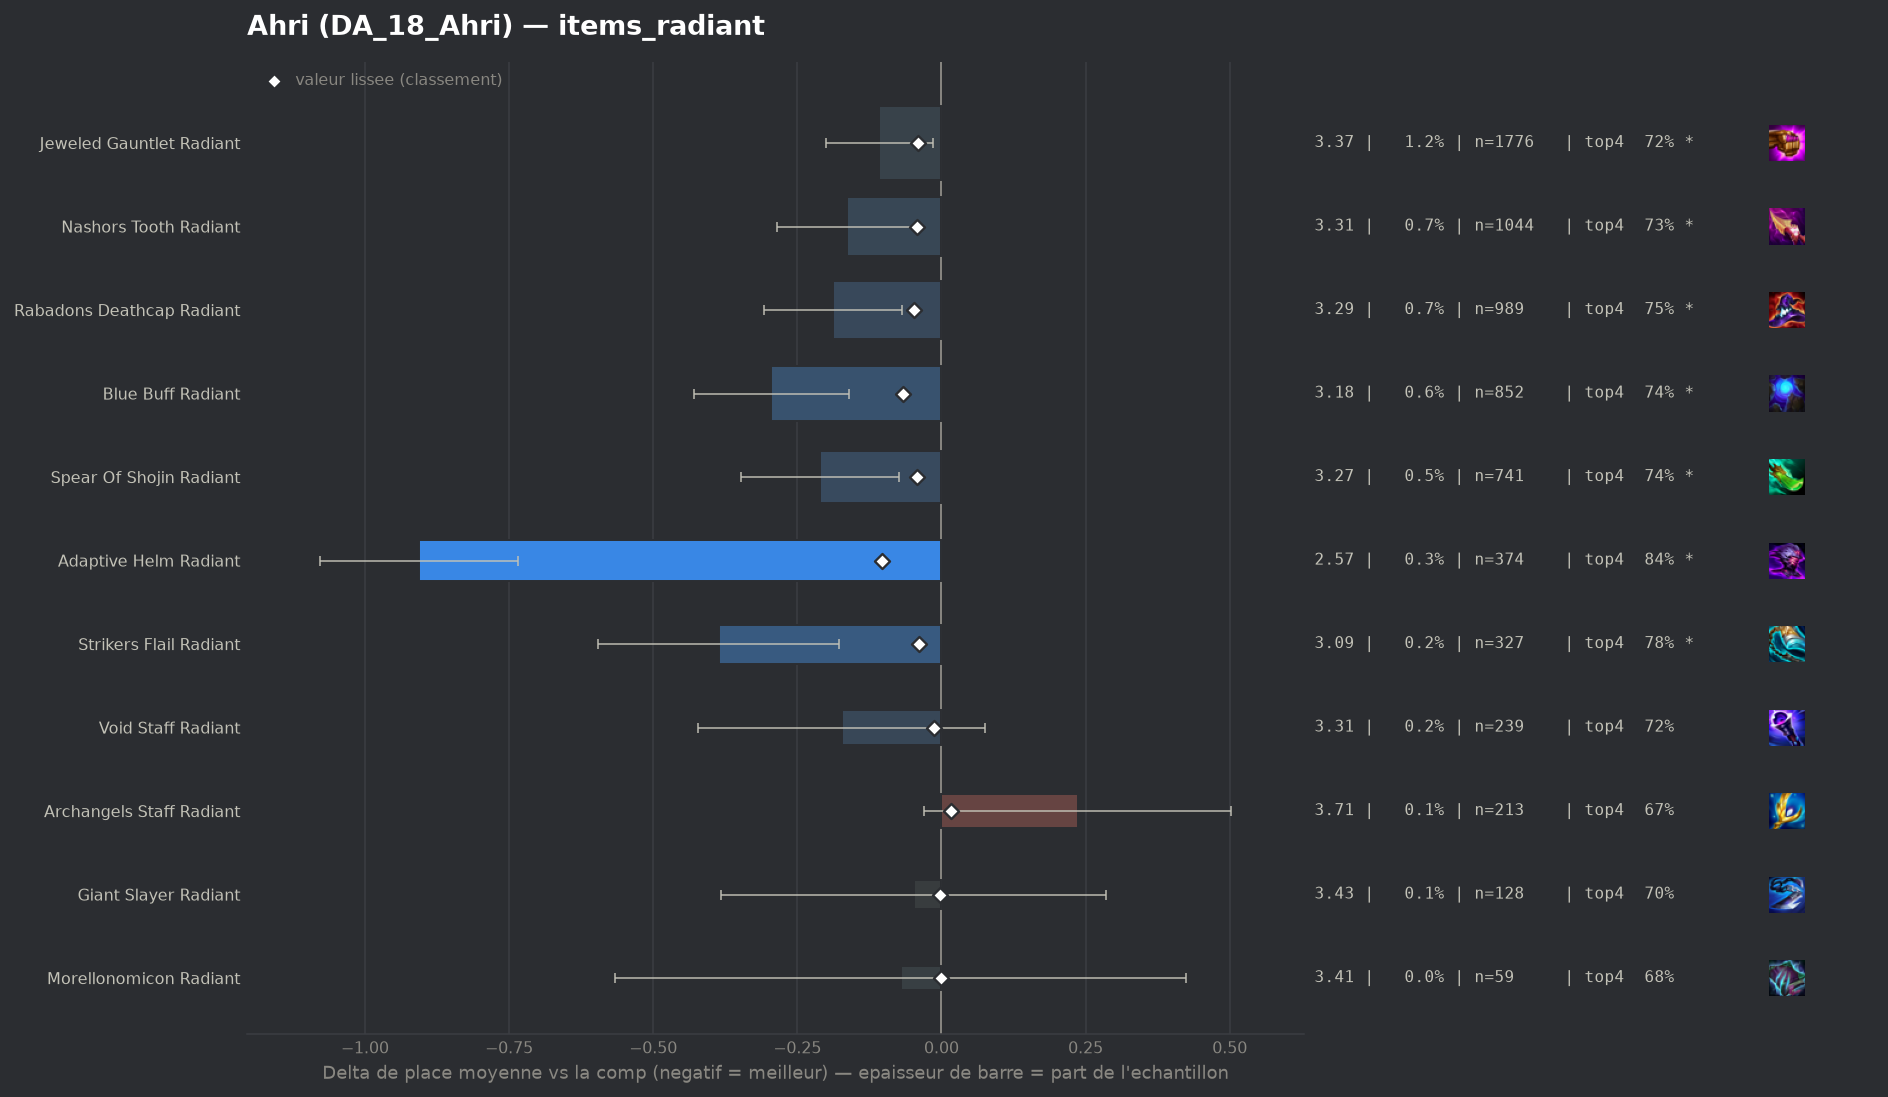

Data behind this chart, as committed beside it:
group, label, n, share, avg_place, shrunk_avg, score, d_avg, d_avg_pess, impact, d_top4, win, top2, top4, sd, z, p, significant
populaire, Adaptive Helm Radiant, 374, 0.002574, 2.572, 3.375, -0.103, -0.906, -0.734, 0.0003, 0.1483, 0.377, 0.5775, 0.8449, 1.693, -10.33, 0.0, True
populaire, Blue Buff Radiant, 852, 0.005864, 3.183, 3.411, -0.067, -0.295, -0.161, 0.0004, 0.0393, 0.2629, 0.4542, 0.7359, 1.983, -4.33, 1e-05, True
populaire, Rabadons Deathcap Radiant, 989, 0.006807, 3.29, 3.43, -0.048, -0.188, -0.068, 0.0003, 0.0506, 0.2224, 0.4146, 0.7472, 1.915, -3.08, 0.0021, True
populaire, Nashors Tooth Radiant, 1044, 0.007185, 3.314, 3.435, -0.043, -0.164, -0.042, 0.0003, 0.0342, 0.2289, 0.4262, 0.7308, 2.004, -2.63, 0.00845, True
populaire, Spear Of Shojin Radiant, 741, 0.0051, 3.267, 3.435, -0.043, -0.211, -0.074, 0.0002, 0.0402, 0.22, 0.4238, 0.7368, 1.901, -3.01, 0.0026, True
populaire, Jeweled Gauntlet Radiant, 1776, 0.01222, 3.37, 3.437, -0.041, -0.108, -0.015, 0.0005, 0.019, 0.2247, 0.406, 0.7157, 1.976, -2.28, 0.02254, True
populaire, Strikers Flail Radiant, 327, 0.002251, 3.092, 3.439, -0.039, -0.386, -0.178, 0.0001, 0.0862, 0.2538, 0.4679, 0.7829, 1.918, -3.64, 0.00027, True
populaire, Void Staff Radiant, 239, 0.001645, 3.305, 3.465, -0.013, -0.173, 0.0, 0.0, 0.0188, 0.2092, 0.4351, 0.7155, 1.963, -1.36, 0.1742, False
populaire, Giant Slayer Radiant, 128, 0.0008809, 3.43, 3.476, -0.002, -0.048, 0.0, 0.0, 0.0065, 0.1562, 0.4062, 0.7031, 1.923, -0.28, 0.7758, False
pepite, Morellonomicon Radiant, 59, 0.0004061, 3.407, 3.477, -0.001, -0.071, 0.0, 0.0, -0.0187, 0.2034, 0.3898, 0.678, 1.941, -0.28, 0.7778, False
, Hextech Gunblade Radiant, 88, 0.0006056, 3.841, 3.489, 0.011, 0.363, 0.0, -0.0, -0.083, 0.2614, 0.3523, 0.6136, 2.364, 1.44, 0.15, False
populaire, Archangels Staff Radiant, 213, 0.001466, 3.714, 3.494, 0.016, 0.236, 0.0, -0.0, -0.0253, 0.1596, 0.3192, 0.6714, 1.983, 1.73, 0.08327, False
